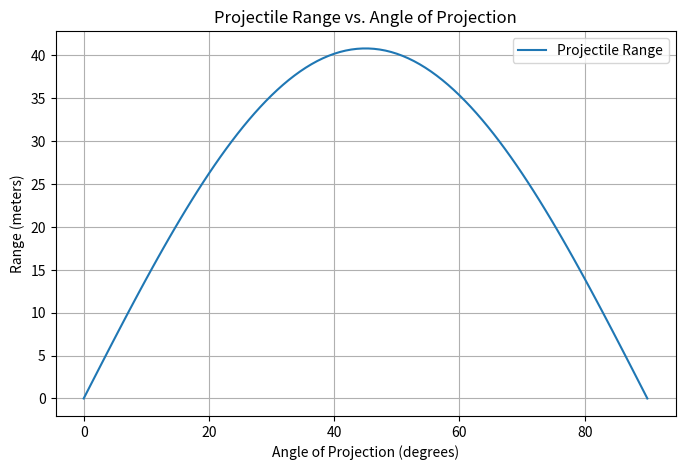

Python code for this plot:
import numpy as np
import matplotlib.pyplot as plt

# Constants
g = 9.81  # Gravity (m/s^2)
v0 = 20   # Initial velocity (m/s)

# Angle range from 0 to 90 degrees
angles = np.linspace(0, 90, 100)
ranges = (v0**2 * np.sin(2 * np.radians(angles))) / g

# Plotting
plt.figure(figsize=(8, 5))
plt.plot(angles, ranges, label="Projectile Range")
plt.xlabel("Angle of Projection (degrees)")
plt.ylabel("Range (meters)")
plt.title("Projectile Range vs. Angle of Projection")
plt.legend()
plt.grid()
plt.show()
